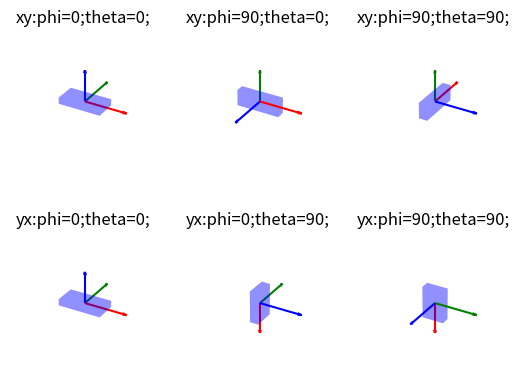

The script that saved this image:
import numpy as np
import matplotlib.pyplot as plt
from mpl_toolkits.mplot3d import art3d
import math

def cos(theta):
    return np.cos(theta)

def sin(theta):
    return np.sin(theta)

def rotation(phi,theta,order):

    R_x = np.array([
                    [1,            0,         0],
                    [0,     cos(phi), -sin(phi)],
                    [0,     sin(phi),  cos(phi)]

                  ])

    R_y = np.array([
                        [cos(theta),  0, sin(theta)],
                        [0,           1,          0],
                        [-sin(theta),  0, cos(theta)]
                      ])

    # R_z = np.array( [
    #                [cos(psi), -sin(psi), 0],
    #                [sin(psi),  cos(psi), 0],
    #                [0,            0,         1]
    #                ])

    if (order=='xy'):
        R = np.matmul(R_x,R_y);
    elif (order == 'yx'):
        R = np.matmul(R_y,R_x);
    else:
        print('error: 3rd argument to rotation should be xy or yx')
        R = 0
    return R;

def animate(fig_no,phi,theta,order):
    lx = 0.5;
    ly = 0.25;
    lz = 0.1;
    ll = 1;
    lmax = np.max(np.array([lx, ly, lz,ll]))

    # v0 = np.array([[0,0,0], [lx,0,0], [lx,ly,0], [0,ly,0],
    #               [0,0,lz], [lx,0,lz], [lx,ly,lz], [0,ly,lz]])
    v0 = np.array([[-lx,-ly,-lz], [lx,-ly,-lz], [lx,ly,-lz], [-lx,ly,-lz],
                  [-lx,-ly,lz], [lx,-ly,lz], [lx,ly,lz], [-lx,ly,lz]])

    f = np.array([[0,2,1], [0,3,2], [1,2,6], [1,6,5],
                  [0,5,4], [0,1,5], [4,5,6], [6,7,4],
                  [3,7,6], [6,2,3], [0,4,7], [7,3,0]])

    v1 = np.zeros(np.shape(v0))
    [m,n] = np.shape(v1)
    R = rotation(phi,theta,order)
    for i in range(0,m):
        vec = np.array([v0[i,0], v0[i,1], v0[i,2]])
        vec = R.dot(vec)
        v1[i,0] = vec[0];
        v1[i,1] = vec[1];
        v1[i,2] = vec[2];


    fig = plt.figure(1)
    ax = fig.add_subplot(2,3, fig_no ,projection="3d")
    pc0 = art3d.Poly3DCollection(v0[f], facecolors="lightblue",alpha=0.5) #, edgecolor="black")
    pc1 = art3d.Poly3DCollection(v1[f], facecolors="blue",alpha=0.25) #, edgecolor="black")

    # ax.add_collection(pc0)
    ax.add_collection(pc1)

    origin = np.array([0,0,0])
    dirn_x = np.array([1, 0, 0]); dirn_x = R.dot(dirn_x);
    dirn_y = np.array([0, 1, 0]); dirn_y = R.dot(dirn_y);
    dirn_z = np.array([0, 0, 1]); dirn_z = R.dot(dirn_z);
    ax.quiver(origin[0],origin[1],origin[2],dirn_x[0],dirn_x[1],dirn_x[2],
             length=1, arrow_length_ratio = .1,normalize=True,color='red')
    ax.quiver(origin[0],origin[1],origin[2],dirn_y[0],dirn_y[1],dirn_y[2],
             length=1, arrow_length_ratio = .1,normalize=True,color='green')
    ax.quiver(origin[0],origin[1],origin[2],dirn_z[0],dirn_z[1],dirn_z[2],
             length=1, arrow_length_ratio = .1,normalize=True,color='blue')

    fac = 180/np.pi
    phideg = math.trunc(float(phi*fac))
    thetadeg = math.trunc(float(theta*fac))
    # psideg = math.trunc(float(psi*fac))
    subtit = order+':phi='+str(phideg)+';'+'theta='+str(thetadeg)+';'
    ax.set_title(subtit)
    ax.set_xlim(-lmax,lmax)
    ax.set_ylim(-lmax,lmax)
    ax.set_zlim(-lmax,lmax)
    ax.axis('off');

    #plt.show()
    # plt.show(block=False)
    # plt.pause(5)
    # plt.close()


phi = 0;
theta = 0;
animate(1,phi,theta,'xy')

phi = np.pi/2;
theta = 0;
animate(2,phi,theta,'xy')

phi = np.pi/2;
theta = np.pi/2;
animate(3,phi,theta,'xy')

phi = 0;
theta = 0;
animate(4,phi,theta,'yx')

phi = 0;
theta = np.pi/2;
animate(5,phi,theta,'yx')

phi = np.pi/2;
theta = np.pi/2;
animate(6,phi,theta,'yx')


plt.show()
# plt.show(block=False)
# plt.pause(10)
# plt.close()
